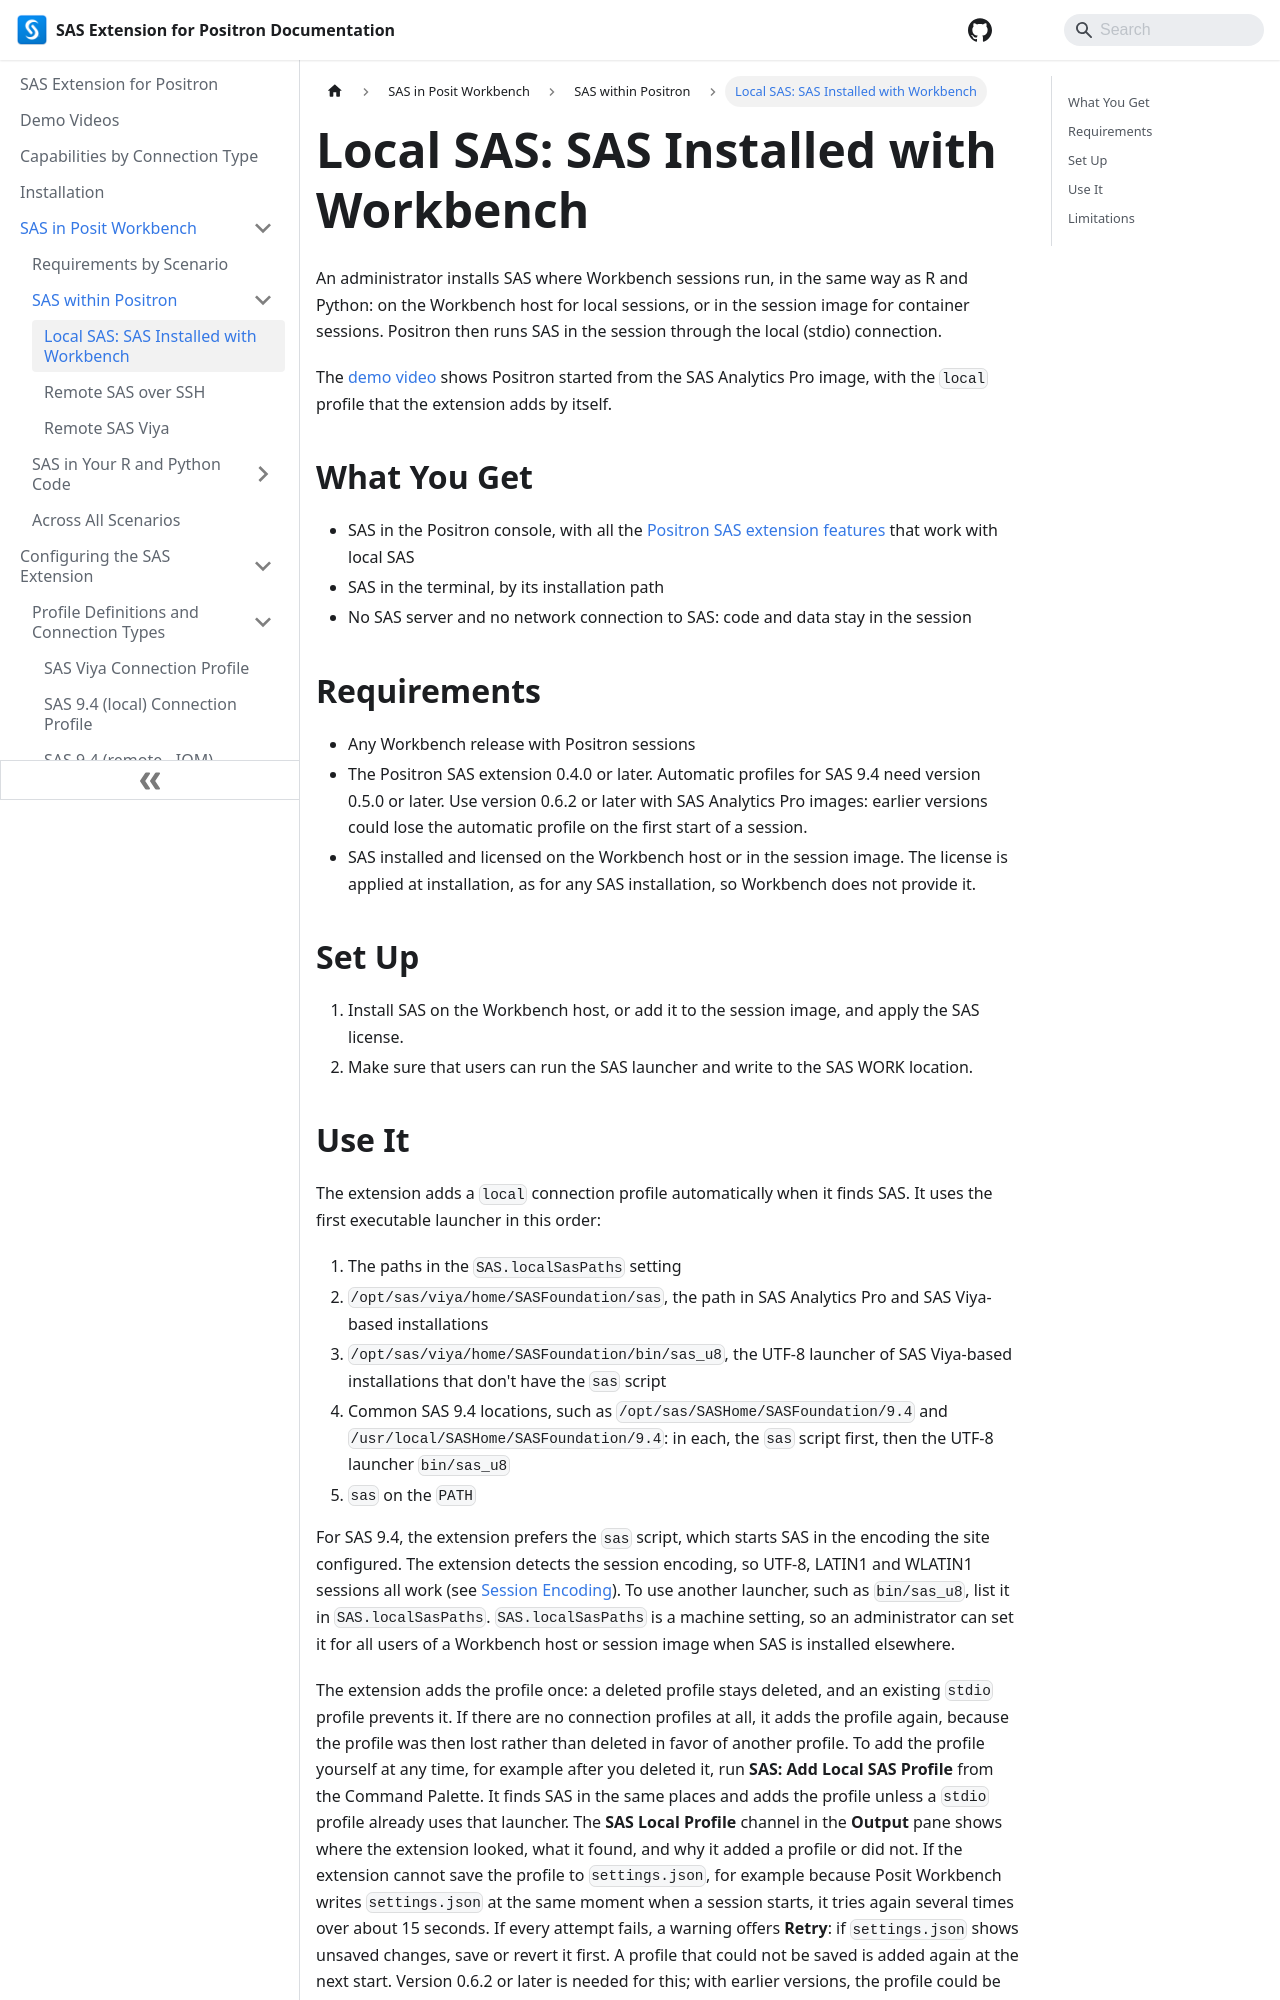

repository: posit-dev/positron-sas-extension · page: Workbench/Positron/localInstalled/index.html · generator: docusaurus

---
sidebar_position: 2
---

# Local SAS: SAS Installed with Workbench

An administrator installs SAS where Workbench sessions run, in the same way as R and Python: on the Workbench host for local sessions, or in the session image for container sessions. Positron then runs SAS in the session through the local (stdio) connection.

The [demo video](../../videos.mdx#analytics-pro-image) shows Positron started from the SAS Analytics Pro image, with the `local` profile that the extension adds by itself.

## What You Get

- SAS in the Positron console, with all the [Positron SAS extension features](../../Features/positron.md) that work with local SAS
- SAS in the terminal, by its installation path
- No SAS server and no network connection to SAS: code and data stay in the session

## Requirements

- Any Workbench release with Positron sessions
- The Positron SAS extension 0.4.0 or later. Automatic profiles for SAS 9.4 need version 0.5.0 or later. Use version 0.6.2 or later with SAS Analytics Pro images: earlier versions could lose the automatic profile on the first start of a session.
- SAS installed and licensed on the Workbench host or in the session image. The license is applied at installation, as for any SAS installation, so Workbench does not provide it.

## Set Up

1. Install SAS on the Workbench host, or add it to the session image, and apply the SAS license.
2. Make sure that users can run the SAS launcher and write to the SAS WORK location.
